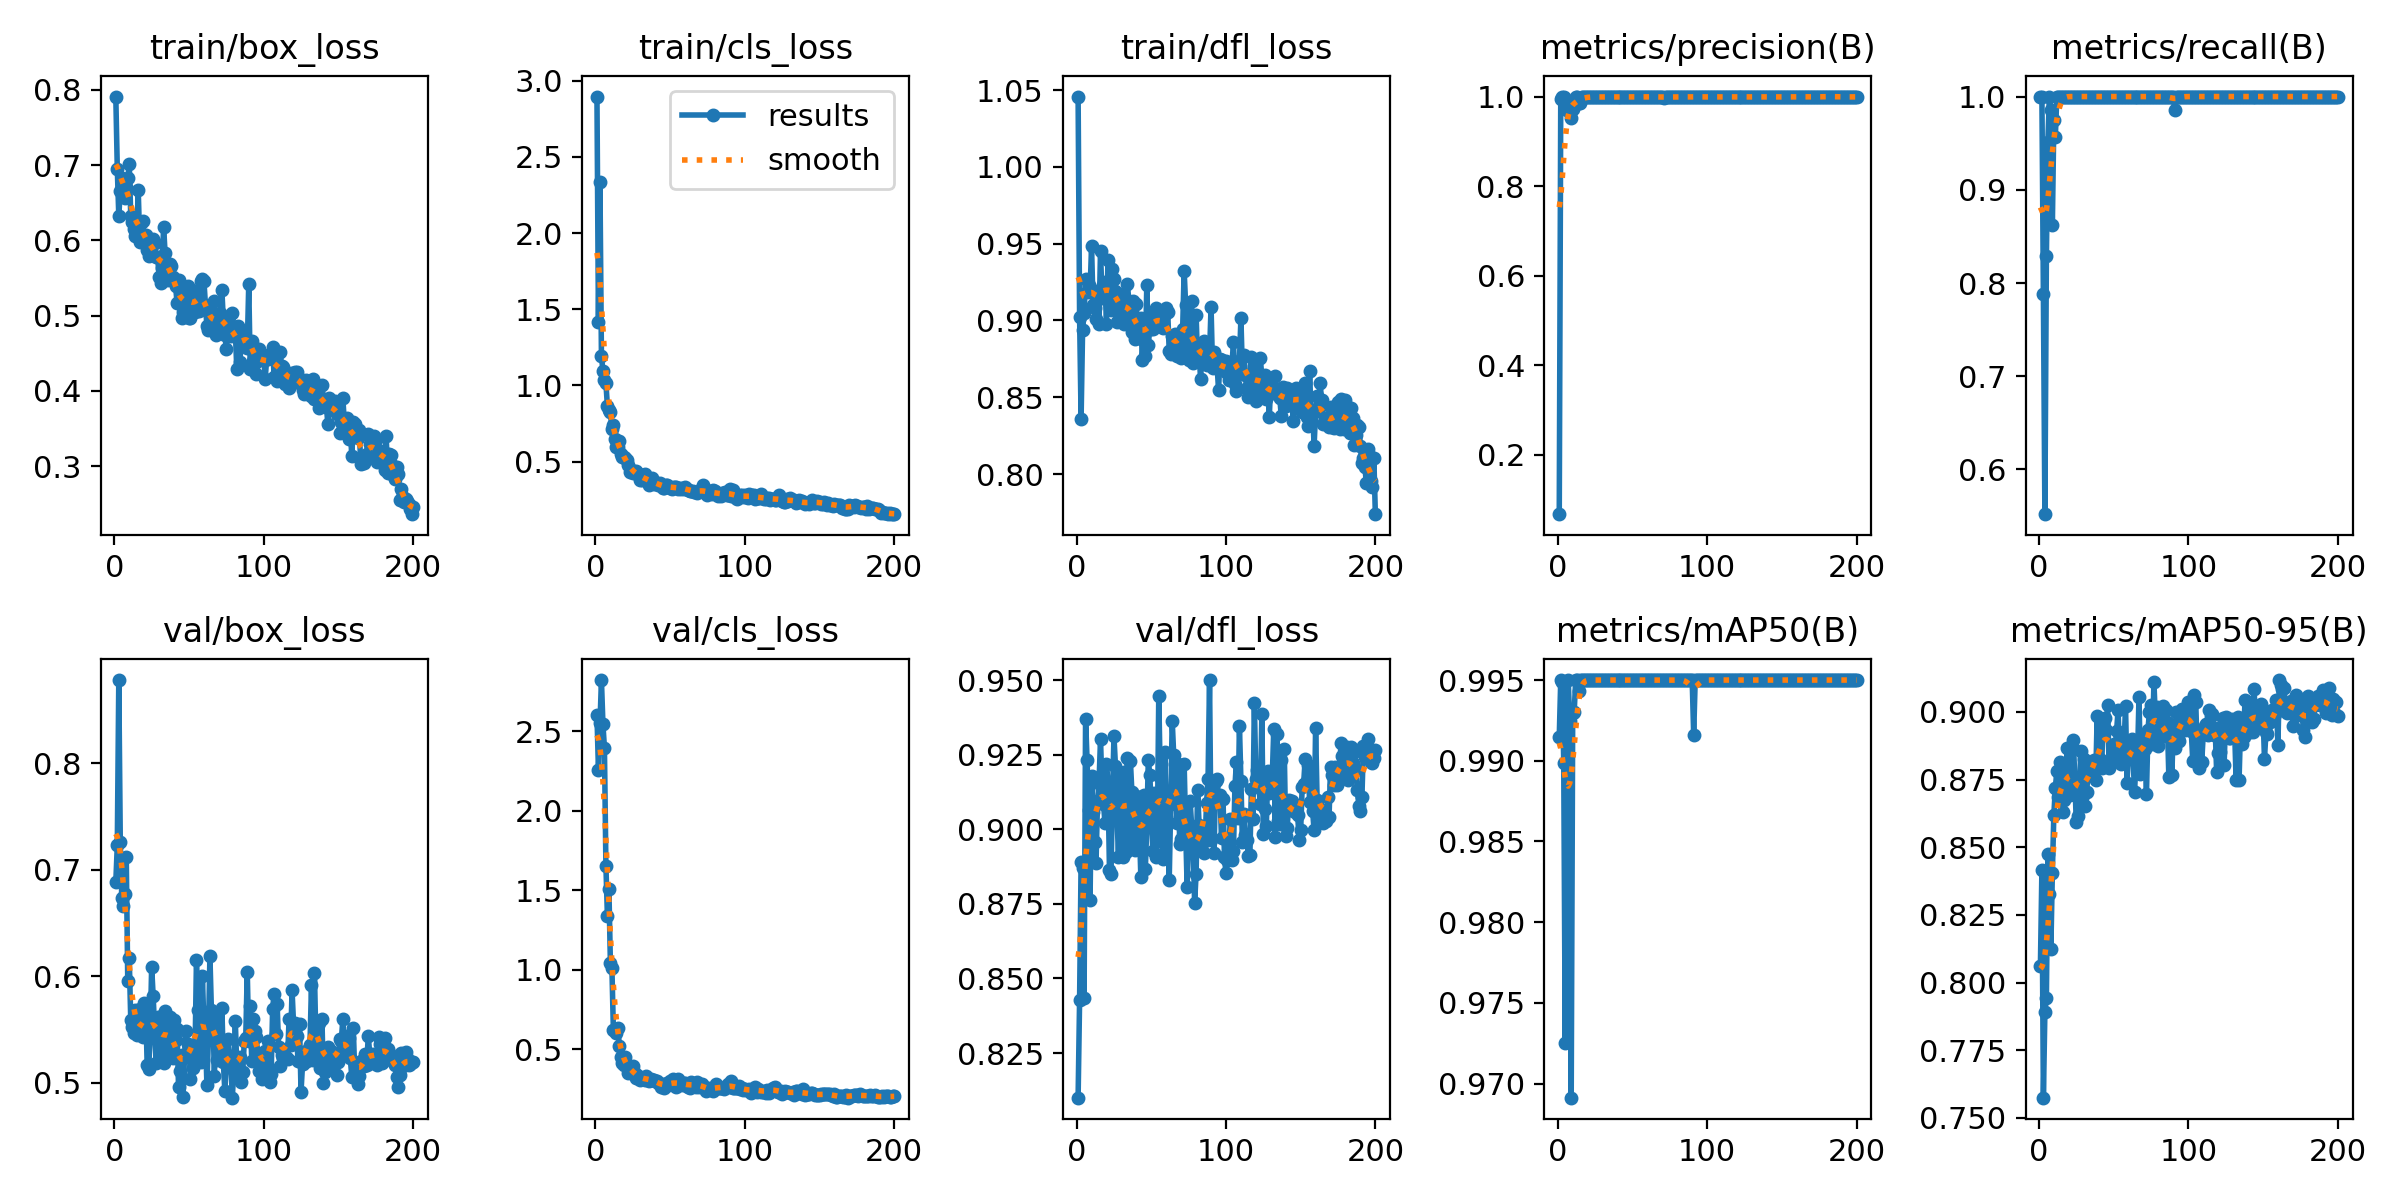

Values plotted in this chart, from the file beside it:
epoch, time, train/box_loss, train/cls_loss, train/dfl_loss, metrics/precision(B), metrics/recall(B), metrics/mAP50(B), metrics/mAP50-95(B), val/box_loss, val/cls_loss, val/dfl_loss, lr/pg0, lr/pg1, lr/pg2
1, 4.035, 0.7912, 2.896, 1.046, 0.06686, 1, 0.9915, 0.806, 0.6883, 2.602, 0.81, 0.00026, 0.00026, 0.00026
2, 7.643, 0.6948, 1.414, 0.9023, 0.9956, 1, 0.995, 0.8415, 0.7227, 2.258, 0.8429, 0.0005373, 0.0005373, 0.0005373
3, 11.03, 0.6325, 2.335, 0.836, 1, 0.7878, 0.9949, 0.7574, 0.878, 2.549, 0.889, 0.0008119, 0.0008119, 0.0008119
4, 14.38, 0.6661, 1.192, 0.8939, 1, 0.552, 0.9899, 0.7892, 0.7256, 2.822, 0.8872, 0.001084, 0.001084, 0.001084
5, 17.66, 0.6835, 1.096, 0.9046, 0.9721, 0.8286, 0.9725, 0.7943, 0.6736, 2.544, 0.8433, 0.001353, 0.001353, 0.001353
6, 20.93, 0.6766, 1.035, 0.9267, 0.9708, 0.9515, 0.9926, 0.8474, 0.6659, 2.395, 0.9371, 0.001619, 0.001619, 0.001619
7, 24.17, 0.6557, 1.013, 0.9188, 0.991, 1, 0.995, 0.8327, 0.6768, 1.653, 0.9232, 0.001882, 0.001882, 0.001882
8, 27.42, 0.6715, 0.8646, 0.9233, 0.9849, 0.9857, 0.9924, 0.8125, 0.7115, 1.339, 0.9063, 0.001931, 0.001931, 0.001931
9, 30.9, 0.6833, 0.8386, 0.9185, 0.9526, 0.8622, 0.9691, 0.8406, 0.5951, 1.51, 0.8763, 0.001921, 0.001921, 0.001921
10, 34.52, 0.7008, 0.8247, 0.9484, 0.9715, 0.9748, 0.993, 0.862, 0.6168, 1.04, 0.9179, 0.001911, 0.001911, 0.001911
11, 37.97, 0.6328, 0.711, 0.91, 0.9927, 0.9571, 0.993, 0.8719, 0.5592, 1.013, 0.9057, 0.001901, 0.001901, 0.001901
12, 41.34, 0.6246, 0.7373, 0.9081, 0.999, 1, 0.995, 0.8781, 0.5526, 0.6206, 0.8959, 0.001891, 0.001891, 0.001891
13, 44.65, 0.6148, 0.6469, 0.9007, 0.9987, 1, 0.995, 0.8685, 0.5463, 0.6173, 0.8888, 0.001881, 0.001881, 0.001881
14, 47.97, 0.6062, 0.5971, 0.919, 0.9859, 0.999, 0.9943, 0.8815, 0.5678, 0.6043, 0.9096, 0.001871, 0.001871, 0.001871
15, 51.24, 0.6053, 0.5949, 0.8976, 0.9849, 1, 0.995, 0.8737, 0.5444, 0.6334, 0.9155, 0.001861, 0.001861, 0.001861
16, 54.5, 0.6675, 0.634, 0.9454, 0.9989, 1, 0.995, 0.8632, 0.5465, 0.5213, 0.9303, 0.001852, 0.001852, 0.001852
17, 57.76, 0.5979, 0.5491, 0.9147, 0.9992, 1, 0.995, 0.8676, 0.5688, 0.4485, 0.914, 0.001842, 0.001842, 0.001842
18, 61.08, 0.6226, 0.5336, 0.9234, 0.9986, 1, 0.995, 0.8772, 0.5506, 0.4139, 0.9087, 0.001832, 0.001832, 0.001832
19, 64.34, 0.6262, 0.5299, 0.925, 0.9992, 1, 0.995, 0.8869, 0.5425, 0.4026, 0.902, 0.001822, 0.001822, 0.001822
20, 67.68, 0.5975, 0.5267, 0.8974, 0.9992, 1, 0.995, 0.8722, 0.5744, 0.4489, 0.9221, 0.001812, 0.001812, 0.001812
21, 71.06, 0.6077, 0.5125, 0.9395, 0.9991, 1, 0.995, 0.8692, 0.5732, 0.3929, 0.9155, 0.001802, 0.001802, 0.001802
22, 74.35, 0.5871, 0.476, 0.917, 0.9985, 1, 0.995, 0.8874, 0.5162, 0.3502, 0.8862, 0.001792, 0.001792, 0.001792
23, 77.55, 0.5796, 0.4304, 0.9069, 0.9986, 1, 0.995, 0.8897, 0.5131, 0.3733, 0.8849, 0.001782, 0.001782, 0.001782
24, 80.83, 0.5953, 0.4409, 0.9333, 0.9989, 1, 0.995, 0.8761, 0.5436, 0.3628, 0.9105, 0.001772, 0.001772, 0.001772
25, 84.03, 0.6006, 0.4234, 0.9269, 0.9988, 1, 0.995, 0.8592, 0.6088, 0.3943, 0.9313, 0.001762, 0.001762, 0.001762
26, 87.27, 0.6016, 0.4362, 0.9189, 0.9992, 1, 0.995, 0.8614, 0.5814, 0.3565, 0.9213, 0.001752, 0.001752, 0.001752
27, 90.48, 0.5971, 0.4378, 0.8991, 0.9992, 1, 0.995, 0.8677, 0.5489, 0.318, 0.9062, 0.001743, 0.001743, 0.001743
28, 93.73, 0.5773, 0.4188, 0.9057, 0.9992, 1, 0.995, 0.8857, 0.5189, 0.3379, 0.8907, 0.001733, 0.001733, 0.001733
29, 96.98, 0.5782, 0.4159, 0.9172, 0.9992, 1, 0.995, 0.8681, 0.562, 0.3194, 0.9128, 0.001723, 0.001723, 0.001723
30, 100.3, 0.5512, 0.3815, 0.9103, 0.9991, 1, 0.995, 0.8825, 0.5533, 0.3051, 0.919, 0.001713, 0.001713, 0.001713
31, 103.6, 0.543, 0.3823, 0.903, 0.9992, 1, 0.995, 0.8652, 0.5247, 0.3115, 0.8907, 0.001703, 0.001703, 0.001703
32, 106.9, 0.5627, 0.396, 0.898, 0.9992, 1, 0.995, 0.8705, 0.5627, 0.3156, 0.9191, 0.001693, 0.001693, 0.001693
33, 110.2, 0.6184, 0.4218, 0.9131, 0.9992, 1, 0.995, 0.8787, 0.5188, 0.3066, 0.8925, 0.001683, 0.001683, 0.001683
34, 113.5, 0.5828, 0.3933, 0.9236, 0.999, 1, 0.995, 0.877, 0.5674, 0.3335, 0.924, 0.001673, 0.001673, 0.001673
35, 116.7, 0.5637, 0.3685, 0.9127, 0.9989, 1, 0.995, 0.8796, 0.529, 0.3114, 0.898, 0.001663, 0.001663, 0.001663
36, 119.9, 0.5476, 0.3492, 0.9045, 0.9992, 1, 0.995, 0.8778, 0.5551, 0.3025, 0.923, 0.001654, 0.001654, 0.001654
37, 123.2, 0.5687, 0.3797, 0.8928, 0.9992, 1, 0.995, 0.8822, 0.5616, 0.3098, 0.9126, 0.001644, 0.001644, 0.001644
38, 126.4, 0.5661, 0.3918, 0.9128, 0.9992, 1, 0.995, 0.8747, 0.5322, 0.3064, 0.8951, 0.001634, 0.001634, 0.001634
39, 129.7, 0.5515, 0.3546, 0.8881, 0.9991, 1, 0.995, 0.8984, 0.5231, 0.3083, 0.8931, 0.001624, 0.001624, 0.001624
40, 132.9, 0.5465, 0.3574, 0.9107, 0.9991, 1, 0.995, 0.8796, 0.5591, 0.2996, 0.9113, 0.001614, 0.001614, 0.001614
41, 136.4, 0.5397, 0.3608, 0.8887, 0.9991, 1, 0.995, 0.8826, 0.5403, 0.2974, 0.9106, 0.001604, 0.001604, 0.001604
42, 139.6, 0.5173, 0.3453, 0.8928, 0.999, 1, 0.995, 0.8794, 0.5502, 0.2887, 0.9012, 0.001594, 0.001594, 0.001594
43, 142.9, 0.5474, 0.3572, 0.9017, 0.9992, 1, 0.995, 0.8975, 0.4956, 0.281, 0.884, 0.001584, 0.001584, 0.001584
44, 146.3, 0.5173, 0.3459, 0.8743, 0.9992, 1, 0.995, 0.8978, 0.5106, 0.263, 0.8988, 0.001574, 0.001574, 0.001574
45, 149.6, 0.4963, 0.3287, 0.9, 0.9991, 1, 0.995, 0.8934, 0.5259, 0.2786, 0.9117, 0.001564, 0.001564, 0.001564
46, 153, 0.505, 0.3284, 0.8769, 0.9992, 1, 0.995, 0.9024, 0.4868, 0.2587, 0.8867, 0.001554, 0.001554, 0.001554
47, 156.3, 0.5319, 0.3439, 0.9233, 0.9991, 1, 0.995, 0.8795, 0.525, 0.2703, 0.9009, 0.001545, 0.001545, 0.001545
48, 159.6, 0.5371, 0.344, 0.8841, 0.999, 1, 0.995, 0.8819, 0.5481, 0.2853, 0.9234, 0.001535, 0.001535, 0.001535
49, 162.8, 0.5397, 0.3364, 0.895, 0.9992, 1, 0.995, 0.8827, 0.5362, 0.2791, 0.9181, 0.001525, 0.001525, 0.001525
50, 166.1, 0.4974, 0.3269, 0.8942, 0.999, 1, 0.995, 0.888, 0.5352, 0.3002, 0.9068, 0.001515, 0.001515, 0.001515
51, 169.5, 0.4969, 0.32, 0.8945, 0.9992, 1, 0.995, 0.886, 0.5035, 0.2872, 0.8926, 0.001505, 0.001505, 0.001505
52, 172.8, 0.5343, 0.335, 0.9036, 1, 0.9994, 0.995, 0.8929, 0.5309, 0.3097, 0.9121, 0.001495, 0.001495, 0.001495
53, 176, 0.525, 0.3369, 0.9081, 0.9991, 1, 0.995, 0.9007, 0.5137, 0.2706, 0.8906, 0.001485, 0.001485, 0.001485
54, 179.4, 0.5045, 0.3323, 0.897, 0.9992, 1, 0.995, 0.8841, 0.5251, 0.262, 0.8961, 0.001475, 0.001475, 0.001475
55, 182.6, 0.5113, 0.321, 0.9015, 0.9984, 1, 0.995, 0.8809, 0.6153, 0.3134, 0.9447, 0.001465, 0.001465, 0.001465
56, 185.9, 0.5236, 0.3288, 0.9013, 0.9992, 1, 0.995, 0.8813, 0.5681, 0.2941, 0.9175, 0.001455, 0.001455, 0.001455
57, 189.2, 0.5061, 0.3189, 0.8958, 0.9991, 1, 0.995, 0.8877, 0.541, 0.2834, 0.9057, 0.001446, 0.001446, 0.001446
58, 192.6, 0.5457, 0.3288, 0.895, 0.9991, 1, 0.995, 0.9021, 0.5192, 0.2764, 0.8901, 0.001436, 0.001436, 0.001436
59, 195.9, 0.549, 0.3219, 0.9045, 0.9992, 1, 0.995, 0.8738, 0.5997, 0.2871, 0.9259, 0.001426, 0.001426, 0.001426
60, 199.4, 0.5462, 0.3351, 0.9081, 0.9991, 1, 0.995, 0.8861, 0.5517, 0.2877, 0.9042, 0.001416, 0.001416, 0.001416
... 140 more rows
